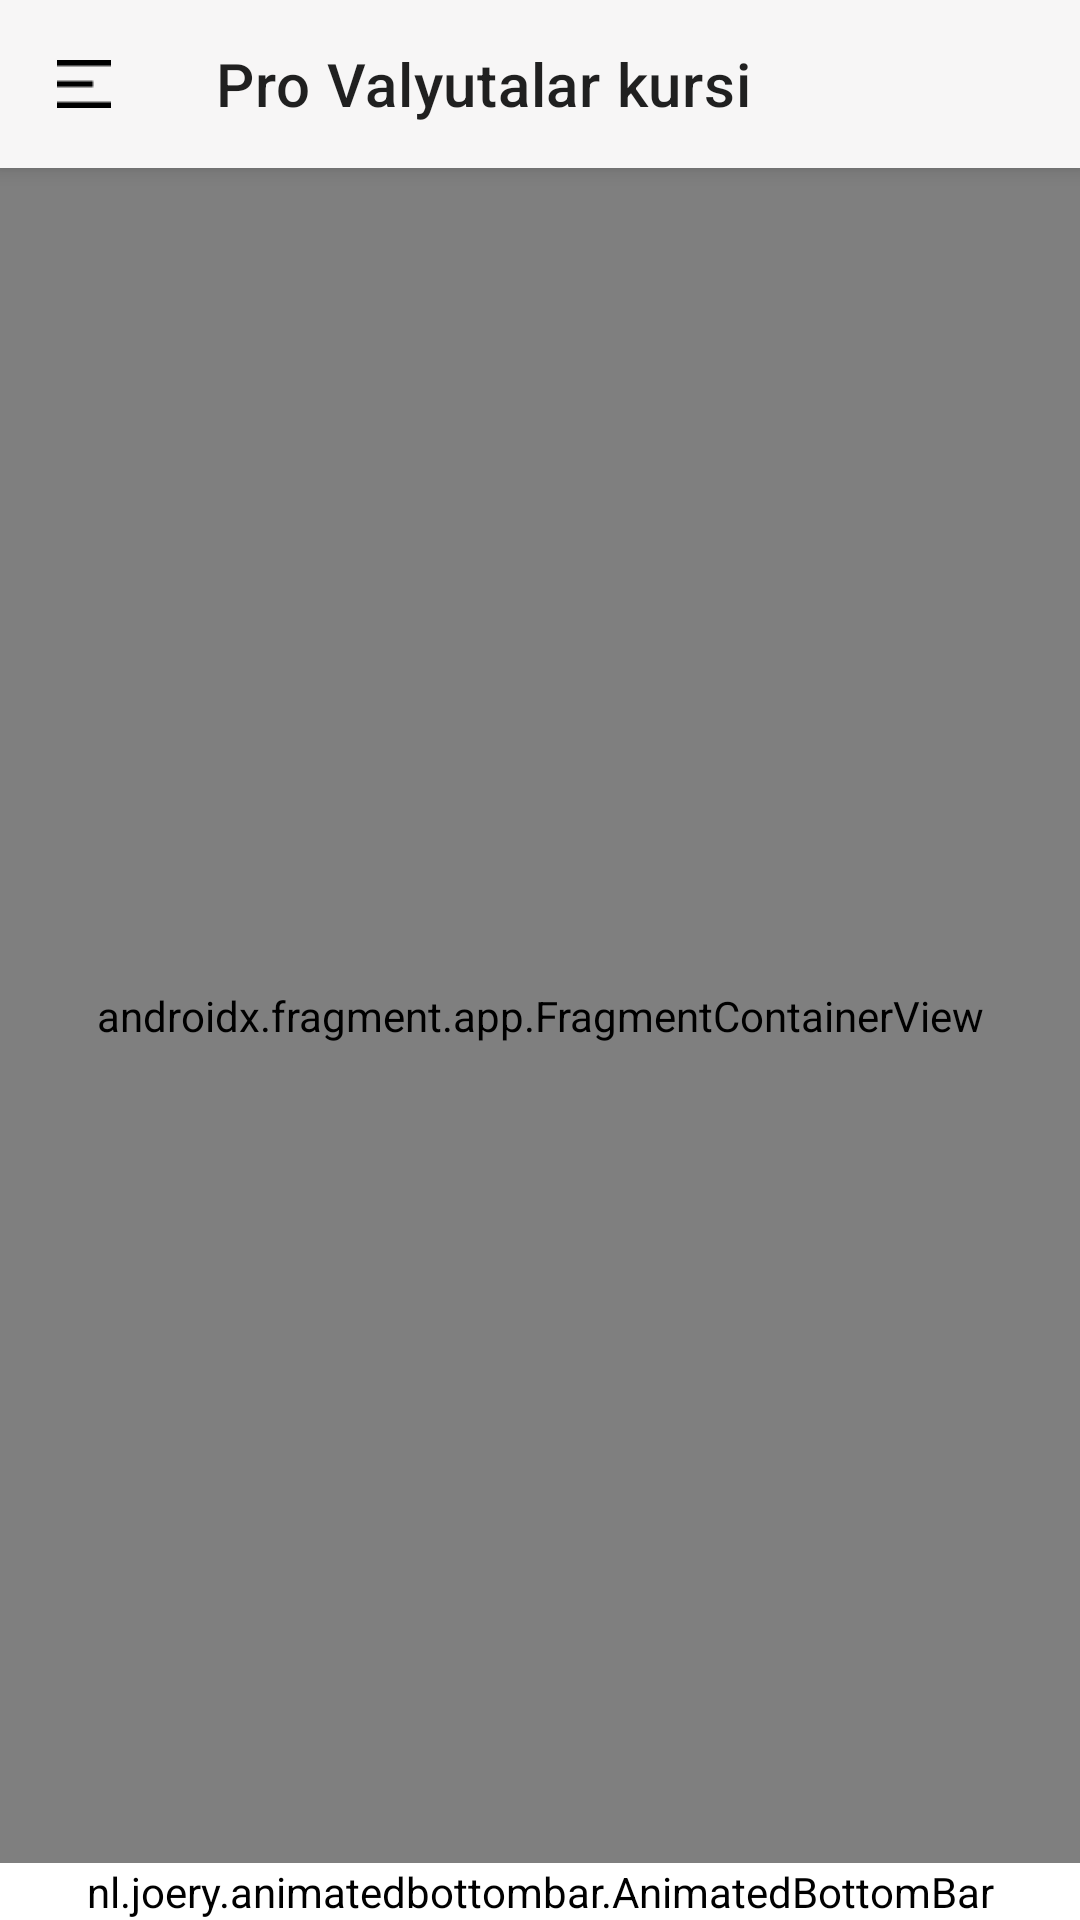

Here is an Android app screen rendered from its layout file. Give the layout XML and the strings, colors and styles it references.
<!-- AndroidManifest.xml: activity theme Theme.ProValutalarKursi.NoActionBar -->
<!-- res/layout/activity_main.xml -->
<?xml version="1.0" encoding="utf-8"?>
<androidx.drawerlayout.widget.DrawerLayout xmlns:android="http://schemas.android.com/apk/res/android"
    xmlns:app="http://schemas.android.com/apk/res-auto"
    xmlns:tools="http://schemas.android.com/tools"
    android:id="@+id/drawer_layout"
    android:layout_width="match_parent"
    android:layout_height="match_parent"
    android:fitsSystemWindows="true"
    tools:openDrawer="start">

    <include
        android:id="@+id/app_bar_main"
        layout="@layout/app_bar_main"
        android:layout_width="match_parent"
        android:layout_height="match_parent" />

    <com.google.android.material.navigation.NavigationView
        android:id="@+id/nav_view"
        android:layout_width="wrap_content"
        android:layout_height="match_parent"
        android:layout_gravity="start"
        android:fitsSystemWindows="true"
        app:itemTextColor="@color/black"
        app:headerLayout="@layout/nav_header_main"
        app:menu="@menu/activity_main_drawer" />
</androidx.drawerlayout.widget.DrawerLayout>
<!-- res/layout/app_bar_main.xml (included above) -->
<?xml version="1.0" encoding="utf-8"?>
<androidx.coordinatorlayout.widget.CoordinatorLayout xmlns:android="http://schemas.android.com/apk/res/android"
    xmlns:app="http://schemas.android.com/apk/res-auto"
    xmlns:tools="http://schemas.android.com/tools"
    android:layout_width="match_parent"
    android:layout_height="match_parent"
    tools:context=".MainActivity">

    <com.google.android.material.appbar.AppBarLayout
        android:layout_width="match_parent"
        android:background="@color/purple_200"
        android:layout_height="wrap_content">

        <com.google.android.material.appbar.MaterialToolbar
            android:id="@+id/toolbar"
            app:title="Pro Valyutalar kursi"
            app:navigationIcon="@drawable/vector"
            android:layout_width="match_parent"
            android:layout_height="?attr/actionBarSize"
            android:background="@color/purple_200" />

    </com.google.android.material.appbar.AppBarLayout>

    <include
        android:id="@+id/include2"
        layout="@layout/content_main" />

</androidx.coordinatorlayout.widget.CoordinatorLayout>
<!-- res/layout/nav_header_main.xml (included above) -->
<?xml version="1.0" encoding="utf-8"?>
<LinearLayout xmlns:android="http://schemas.android.com/apk/res/android"
    xmlns:app="http://schemas.android.com/apk/res-auto"
    android:layout_width="match_parent"
    android:layout_height="250dp"
    android:orientation="vertical">
    <ImageView
        android:src="@drawable/logo"
        android:scaleType="centerCrop"
        android:layout_width="match_parent"
        android:layout_height="match_parent"/>

</LinearLayout>
<!-- res/layout/content_main.xml (included above) -->
<?xml version="1.0" encoding="utf-8"?>
<androidx.constraintlayout.widget.ConstraintLayout xmlns:android="http://schemas.android.com/apk/res/android"
    xmlns:app="http://schemas.android.com/apk/res-auto"
    xmlns:tools="http://schemas.android.com/tools"
    android:layout_width="match_parent"
    android:layout_height="match_parent"
    app:layout_behavior="@string/appbar_scrolling_view_behavior"
    tools:showIn="@layout/app_bar_main">

    <androidx.fragment.app.FragmentContainerView
        android:id="@+id/nav_host_fragment_content_main"
        android:name="androidx.navigation.fragment.NavHostFragment"
        android:layout_width="match_parent"
        android:layout_height="0dp"
        app:defaultNavHost="true"
        app:layout_constraintBottom_toTopOf="@+id/bottom_bar"
        app:layout_constraintLeft_toLeftOf="parent"
        app:layout_constraintRight_toRightOf="parent"
        app:layout_constraintTop_toTopOf="parent"
        app:navGraph="@navigation/mobile_navigation" />

    <nl.joery.animatedbottombar.AnimatedBottomBar
        android:id="@+id/bottom_bar"
        android:layout_width="match_parent"
        android:layout_height="wrap_content"
        app:abb_indicatorAppearance="round"
        app:abb_indicatorHeight="4dp"
        android:backgroundTint="@color/white"
        app:abb_indicatorMargin="16dp"
        app:abb_textSize="18sp"
        app:abb_selectedIndex="0"
        app:abb_selectedTabType="text"
        app:abb_tabs="@menu/bottom"
        app:layout_constraintBottom_toBottomOf="parent"
        app:layout_constraintEnd_toEndOf="parent" />
</androidx.constraintlayout.widget.ConstraintLayout>
<!-- resources referenced by this layout -->
<resources>
  <color name="black">#FF000000</color>
  <color name="purple_200">#F7F6F6</color>
  <color name="white">#FFFFFF</color>
  <!-- drawable logo: png bitmap (drawable, 197382 bytes) -->
  <!-- drawable vector: png bitmap (drawable, 152 bytes) -->
  <style name="Theme.ProValutalarKursi.NoActionBar">
          <item name="windowActionBar">false</item>
          <item name="windowNoTitle">true</item>
      </style>
</resources>
